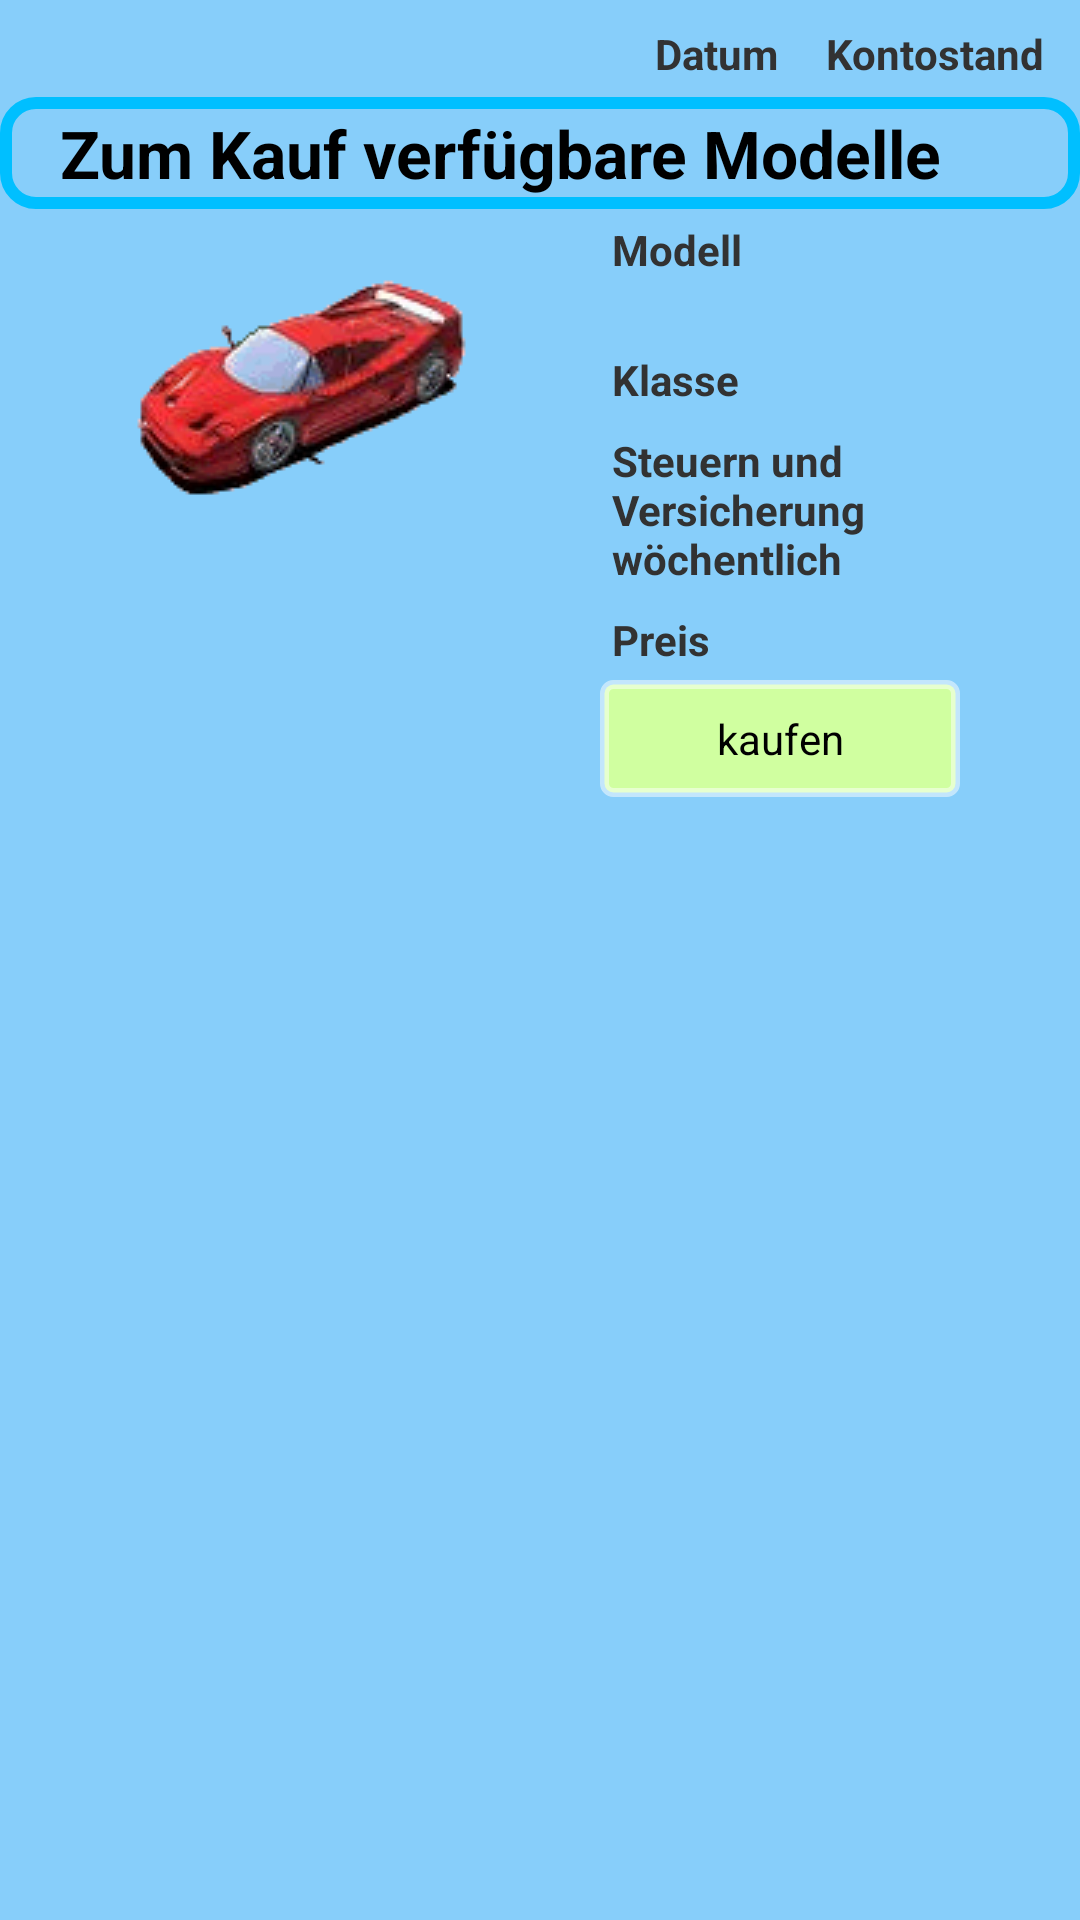

Android layout source for this screen:
<!-- AndroidManifest.xml: application theme AppTheme -->
<!-- res/layout/activity_car_shopping.xml -->
<?xml version="1.0" encoding="utf-8"?>
<RelativeLayout
    xmlns:android="http://schemas.android.com/apk/res/android"
    android:layout_width="match_parent"
    android:layout_height="match_parent"
    android:orientation="vertical"
    android:baselineAligned="false"
>

    <include
        android:id="@+id/status_bar_include"
        android:layout_width="wrap_content"
        android:layout_height="wrap_content"
        android:layout_alignParentTop="true"
        android:layout_alignParentRight="true"
        layout="@layout/element_status_bar" />

    <TextView
        android:id="@+id/textView1"
        android:layout_width="match_parent"
        android:layout_height="wrap_content"
        android:layout_below="@id/status_bar_include"
        android:text="@string/labelCarTypes"
        android:textAppearance="?android:attr/textAppearanceLarge"
        style="@style/BlockHeadline"
    />

    <ImageView
        android:id="@+id/imageView1"
        android:src="@drawable/car"
        android:layout_width="200dp"
        android:layout_height="wrap_content"
        android:paddingTop="20dp"
        android:layout_below="@id/textView1"
        android:layout_alignParentLeft="true"
        android:contentDescription="@string/imageDescription"
    />

    <TableLayout
        android:id="@+id/tableCarTypes"
        android:layout_width="match_parent"
        android:layout_height="wrap_content"
        android:layout_below="@id/textView1"
        android:layout_toRightOf="@id/imageView1"
    >

        <TableRow
            android:layout_width="wrap_content"
            android:layout_height="wrap_content" >

		    <TextView
		        android:layout_width="120dp"
		        android:layout_height="wrap_content"
		        android:textStyle="bold"
		        android:padding="4dp"
		        android:text="@string/labelCarModel"
		        android:textAppearance="?android:attr/textAppearanceSmall" />

		    <TextView
		        android:id="@+id/textViewName"
		        android:layout_width="160dp"
		        android:layout_height="wrap_content"
		        android:padding="4dp"
		        android:textAppearance="?android:attr/textAppearanceSmall" />

		    <TextView
		        android:layout_width="180dp"
		        android:layout_height="wrap_content"
		        android:textStyle="bold"
		        android:padding="4dp"
		        android:text="@string/labelMaxSpeed"
		        android:textAppearance="?android:attr/textAppearanceSmall" />

		    <TextView
		        android:id="@+id/textViewMaxSpeed"
		        android:layout_width="160dp"
		        android:layout_height="wrap_content"
		        android:padding="4dp"
		        android:textAppearance="?android:attr/textAppearanceSmall" />

		</TableRow>

        <TableRow
            android:layout_width="wrap_content"
            android:layout_height="wrap_content" >

		    <TextView
		        android:layout_width="120dp"
		        android:layout_height="wrap_content"
		        android:textStyle="bold"
		        android:padding="4dp"
		        android:text="@string/labelClass"
		        android:textAppearance="?android:attr/textAppearanceSmall" />

		    <TextView
		        android:id="@+id/textViewClass"
		        android:layout_width="160dp"
		        android:layout_height="wrap_content"
		        android:padding="4dp"
		        android:textAppearance="?android:attr/textAppearanceSmall" />

		    <TextView
		        android:layout_width="180dp"
		        android:layout_height="wrap_content"
		        android:textStyle="bold"
		        android:padding="4dp"
		        android:text="@string/labelPower"
		        android:textAppearance="?android:attr/textAppearanceSmall" />

		    <TextView
		        android:id="@+id/textViewPower"
		        android:layout_width="160dp"
		        android:layout_height="wrap_content"
		        android:padding="4dp"
		        android:textAppearance="?android:attr/textAppearanceSmall" />
		    
		</TableRow>

        <TableRow
            android:layout_width="wrap_content"
            android:layout_height="wrap_content" >

		    <TextView
		        android:layout_width="120dp"
		        android:layout_height="wrap_content"
		        android:textStyle="bold"
		        android:padding="4dp"
		        android:text="@string/labelTaxInsurance"
		        android:textAppearance="?android:attr/textAppearanceSmall" />

		    <TextView
		        android:id="@+id/textViewTaxInsurance"
		        android:layout_width="160dp"
		        android:layout_height="wrap_content"
		        android:padding="4dp"
		        android:textAppearance="?android:attr/textAppearanceSmall" />

		    <TextView
		        android:layout_width="180dp"
		        android:layout_height="wrap_content"
		        android:textStyle="bold"
		        android:padding="4dp"
		        android:text="@string/labelCylinders"
		        android:textAppearance="?android:attr/textAppearanceSmall" />

		    <TextView
		        android:id="@+id/textViewCylinders"
		        android:layout_width="160dp"
		        android:layout_height="wrap_content"
		        android:padding="4dp"
		        android:textAppearance="?android:attr/textAppearanceSmall" />
		    
		</TableRow>

        <TableRow
            android:layout_width="wrap_content"
            android:layout_height="wrap_content" >

		    <TextView
		        android:layout_width="120dp"
		        android:layout_height="wrap_content"
		        android:textStyle="bold"
		        android:padding="4dp"
		        android:text="@string/labelPrice"
		        android:textAppearance="?android:attr/textAppearanceSmall" />

		    <TextView
		        android:id="@+id/textViewPrice"
		        android:layout_width="160dp"
		        android:layout_height="wrap_content"
		        android:padding="4dp"
		        android:textAppearance="?android:attr/textAppearanceSmall" />

		    <TextView
		        android:layout_width="180dp"
		        android:layout_height="wrap_content"
		        android:textStyle="bold"
		        android:padding="4dp"
		        android:text="@string/labelCapacity"
		        android:textAppearance="?android:attr/textAppearanceSmall" />

		    <TextView
		        android:id="@+id/textViewCapacity"
		        android:layout_width="160dp"
		        android:layout_height="wrap_content"
		        android:padding="4dp"
		        android:textAppearance="?android:attr/textAppearanceSmall" />
		    
		</TableRow>

        <TableRow
            android:layout_width="wrap_content"
            android:layout_height="wrap_content" >

		    <Button 
		        android:id="@+id/button1"
		        android:layout_width="wrap_content"
		        android:layout_height="wrap_content"
		        android:text="@string/labelBuy"
		        android:background="@drawable/button_green"
		        android:padding="10dp"
		        />

		</TableRow>

    </TableLayout>

	<ListView
	    android:id="@+id/listCarTypes"
	    android:layout_width="match_parent"
	    android:layout_height="match_parent"
	    android:layout_alignParentLeft="true"
	    android:layout_below="@id/tableCarTypes"
	/>

</RelativeLayout>
<!-- res/layout/element_status_bar.xml (included above) -->
<?xml version="1.0" encoding="utf-8"?>
<LinearLayout xmlns:android="http://schemas.android.com/apk/res/android"
    android:layout_width="match_parent"
    android:layout_height="match_parent"
    android:orientation="horizontal" >

    <TextView
        android:layout_width="wrap_content"
        android:layout_height="wrap_content"
        android:padding="4dp"
        android:text="@string/labelDate"
        android:textStyle="bold"
        android:textAppearance="?android:attr/textAppearanceSmall" />

    <TextView
        android:id="@+id/statusBar_textView_date"
        android:layout_width="wrap_content"
        android:layout_height="wrap_content"
        android:padding="4dp"
        android:textAppearance="?android:attr/textAppearanceMedium" />

    <TextView
        android:layout_width="wrap_content"
        android:layout_height="wrap_content"
        android:padding="4dp"
        android:text="@string/labelBalance"
        android:textStyle="bold"
        android:textAppearance="?android:attr/textAppearanceSmall" />
    
    <TextView
        android:id="@+id/statusBar_textView_balance"
        android:layout_width="wrap_content"
        android:layout_height="wrap_content"
        android:padding="4dp"
        android:textAppearance="?android:attr/textAppearanceMedium" />

</LinearLayout>
<!-- resources referenced by this layout -->
<resources>
  <!-- drawable button_green (drawable) -->
  <?xml version="1.0" encoding="utf-8"?>
  <shape xmlns:android="http://schemas.android.com/apk/res/android" >
  	<stroke
  	    android:width="3dp"
          android:color="#80FFFFFF" />
  
  	<corners
  	    android:radius="3dp" />
  
  	<solid
          android:color="#FFD0FFA0" />
  </shape>
  <!-- drawable car: png bitmap (drawable-mdpi, 5490 bytes) -->
  <string name="imageDescription">Profilbild</string>
  <string name="labelBalance">Kontostand</string>
  <string name="labelBuy">kaufen</string>
  <string name="labelCapacity">Hubraum</string>
  <string name="labelCarModel">Modell</string>
  <string name="labelCarTypes">Zum Kauf verfügbare Modelle</string>
  <string name="labelClass">Klasse</string>
  <string name="labelCylinders">Zylinder</string>
  <string name="labelDate">Datum</string>
  <string name="labelMaxSpeed">Höchst-\ngeschwindigkeit</string>
  <string name="labelPower">Leistung</string>
  <string name="labelPrice">Preis</string>
  <string name="labelTaxInsurance">Steuern und Versicherung wöchentlich</string>
  <style name="BlockHeadline" parent="AppTheme">
          <item name="android:textStyle">bold</item>
          <item name="android:background">@drawable/rounded_corner</item>
      </style>
  <style name="AppTheme" parent="AppBaseTheme">
          
          <item name="android:background">#ff87CEFA</item>
          <item name="android:actionBarTabBarStyle">@style/ActionBarStyle</item>
          <item name="android:actionBarTabTextStyle">@style/ActionBarTabText</item>
      </style>
  <!-- drawable rounded_corner (drawable) -->
  <?xml version="1.0" encoding="utf-8"?>
  <shape
      xmlns:android="http://schemas.android.com/apk/res/android"
      android:shape="rectangle">
  
      
      <solid android:color="#ff87CEFA" />
  
      
      <stroke
          android:width="4dp"
          android:color="#ff00BFFF" />
  
      
      <padding
          android:left="20dp"
          android:top="4dp"
          android:right="20dp"
          android:bottom="4dp" />
  
      
      <corners android:radius="10dp" />
  
  </shape>
  <style name="AppBaseTheme" parent="android:Theme.Light">
          
      </style>
  <style name="ActionBarStyle" parent="@android:style/Widget.Holo.ActionBar">
          
          <item name="android:background">#ff000000</item>
      </style>
  <style name="ActionBarTabText" parent="@android:style/Widget.Holo.ActionBar.TabText">
          
          <item name="android:background">#ff000000</item>
          <item name="android:textColor">#ffffffff</item>
      </style>
</resources>
